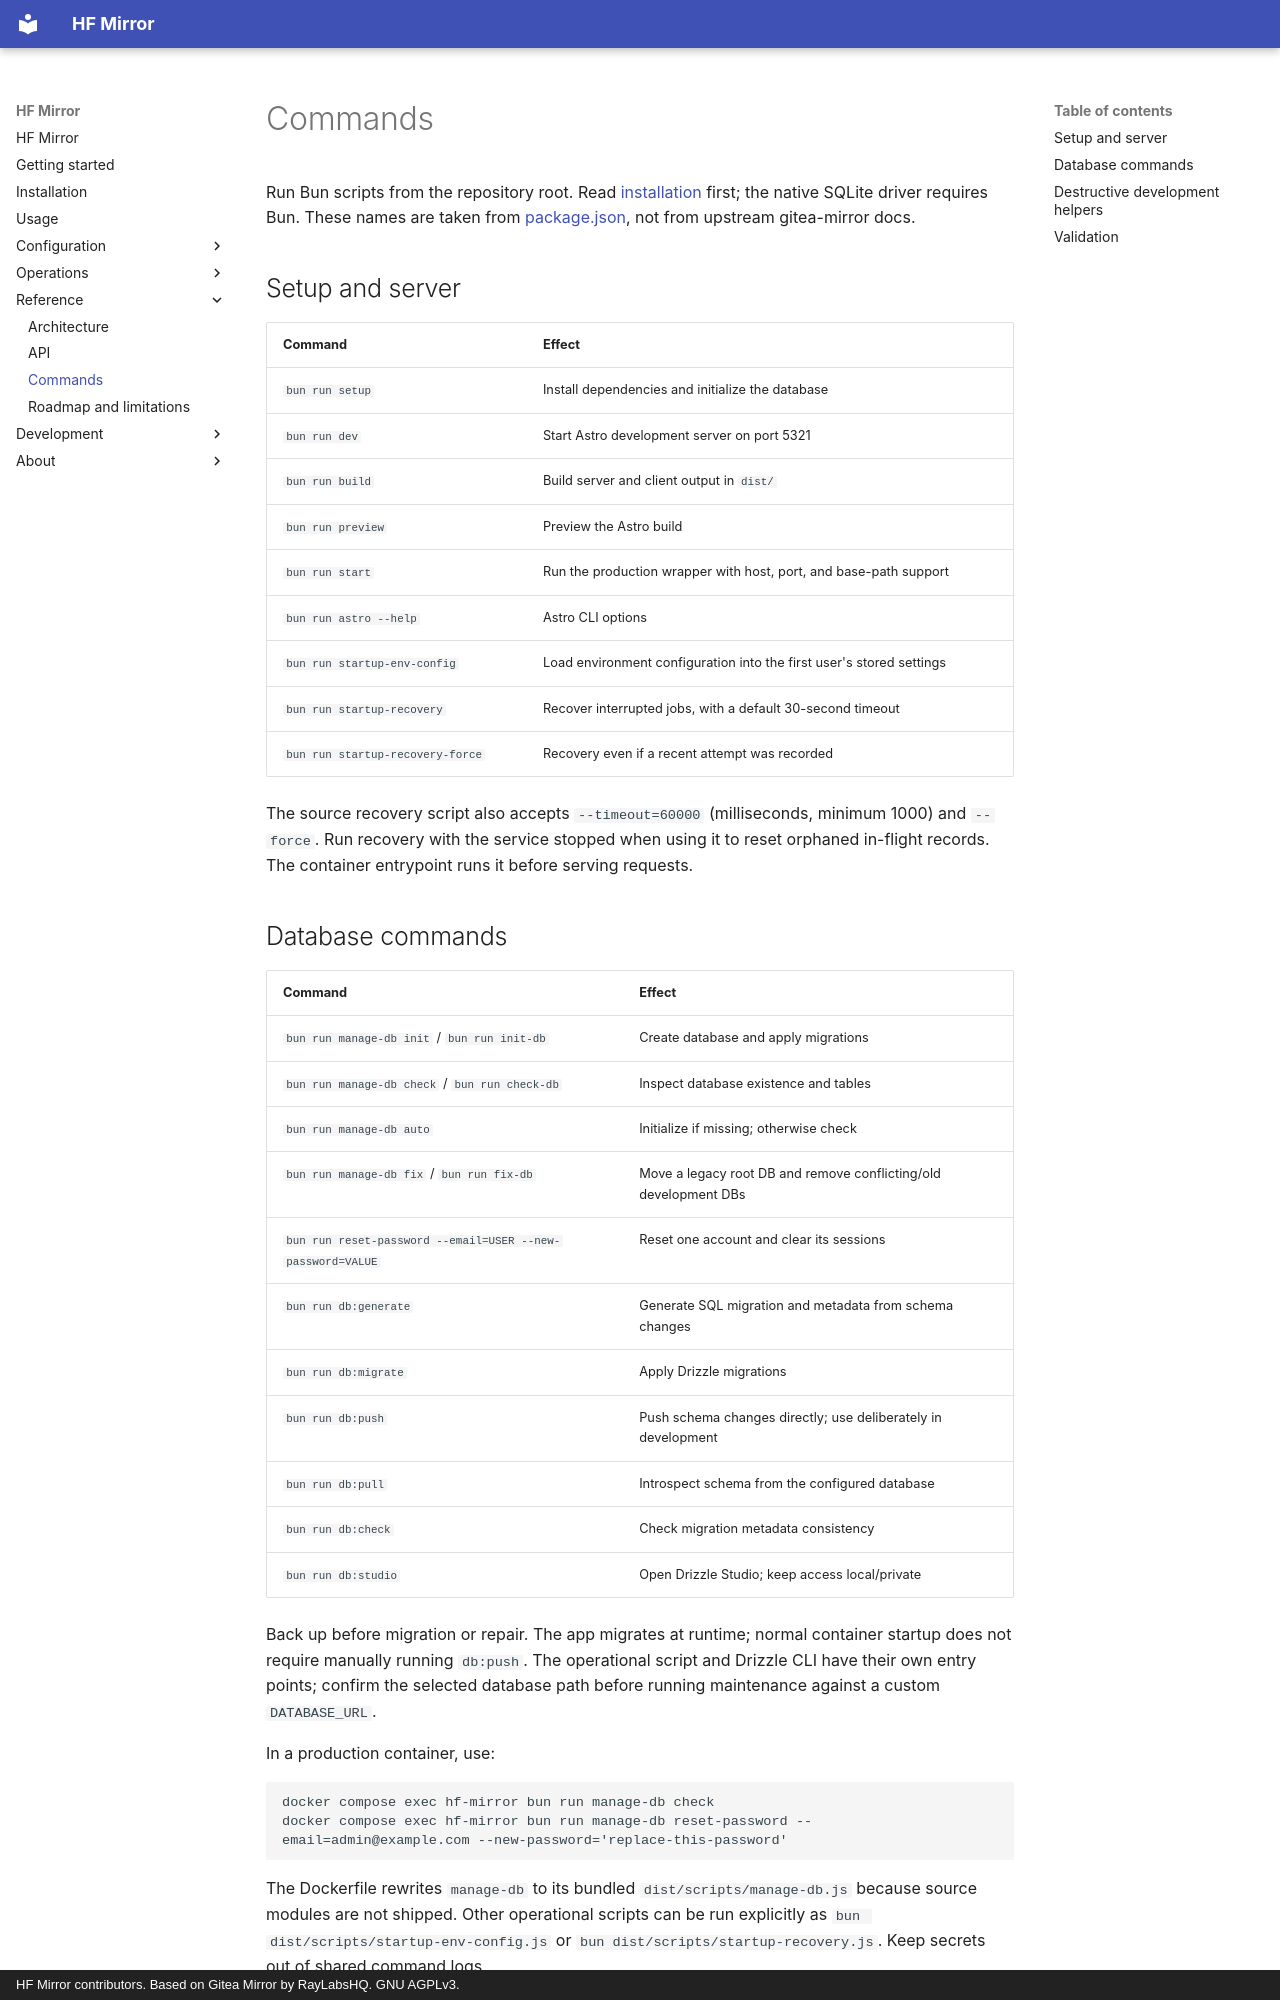

repository: willtheorangeguy/hf-mirror · page: commands/index.html · generator: mkdocs · copyright: HF Mirror contributors. Based on Gitea Mirror by RayLabsHQ. GNU AGPLv3.

# Commands

Run Bun scripts from the repository root. Read [installation](./installation.md)
first; the native SQLite driver requires Bun. These names are taken from
[package.json](https://github.com/willtheorangeguy/hf-mirror/blob/HEAD/package.json), not from upstream gitea-mirror docs.

## Setup and server

| Command | Effect |
| --- | --- |
| `bun run setup` | Install dependencies and initialize the database |
| `bun run dev` | Start Astro development server on port 5321 |
| `bun run build` | Build server and client output in `dist/` |
| `bun run preview` | Preview the Astro build |
| `bun run start` | Run the production wrapper with host, port, and base-path support |
| `bun run astro --help` | Astro CLI options |
| `bun run startup-env-config` | Load environment configuration into the first user's stored settings |
| `bun run startup-recovery` | Recover interrupted jobs, with a default 30-second timeout |
| `bun run startup-recovery-force` | Recovery even if a recent attempt was recorded |

The source recovery script also accepts `--timeout=60000` (milliseconds, minimum
1000) and `--force`. Run recovery with the service stopped when using it to
reset orphaned in-flight records. The container entrypoint runs it before
serving requests.
